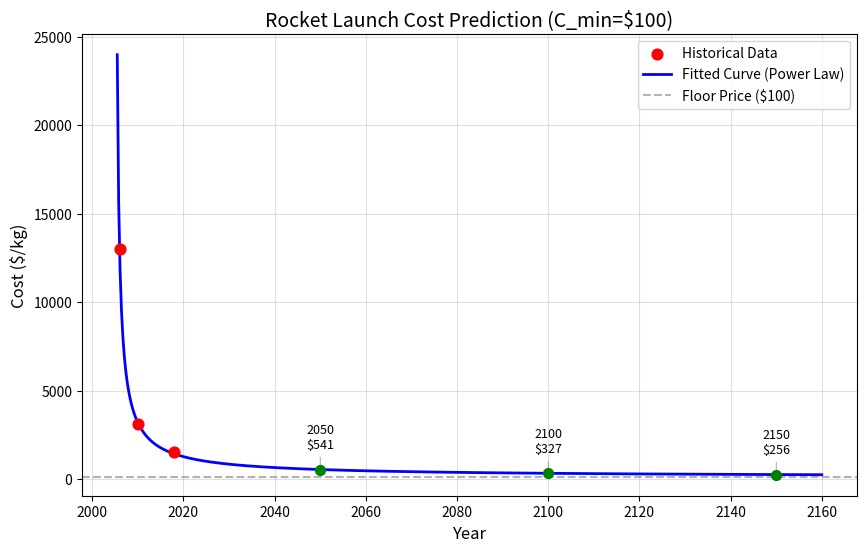

Generate this figure with matplotlib:
import pandas as pd
import numpy as np
from scipy.optimize import curve_fit
import matplotlib.pyplot as plt
import os

# --- 1. 准备工作 ---
os.makedirs('images', exist_ok=True)

# 历史数据 (SpaceX 关键节点)
years_data = np.array([2006, 2010, 2018])
cost_data = np.array([13012.69, 3130.73, 1520.38])
C_MIN = 100  # 用户指定的新地板价

# --- 2. 定义幂律模型 ---
# Cost(t) = C_min + A * (t - 2005)^(-k)
def model_power(t, A, k):
    return C_MIN + A * np.power(t - 2005, -k)

# --- 3. 拟合 ---
p0 = [13000, 0.9] 
popt, pcov = curve_fit(model_power, years_data, cost_data, p0=p0)
A_opt, k_opt = popt

# --- 4. 关键年份预测 ---
years_to_mark = [2050, 2100, 2150]
predictions = {}
print("="*40)
print(f"Scenario B (C_min={C_MIN}) 预测结果")
print("="*40)
print(f"拟合公式: Cost(t) = 100 + {A_opt:.2f} * (t - 2005)^(-{k_opt:.4f})")
print("-" * 40)

for year in years_to_mark:
    cost = model_power(year, A_opt, k_opt)
    predictions[year] = cost
    print(f"{year}年: ${cost:.2f} / kg")
print("="*40)

# --- 5. 绘图 ---
plt.figure(figsize=(10, 6))

# 绘制历史数据
plt.scatter(years_data, cost_data, color='red', s=60, label='Historical Data', zorder=5)

# 绘制拟合曲线
t_range = np.linspace(2005.5, 2160, 500)
cost_fit = model_power(t_range, A_opt, k_opt)
plt.plot(t_range, cost_fit, 'b-', linewidth=2, label='Fitted Curve (Power Law)')

# 标记关键年份 (使用普通圆点)
for year in years_to_mark:
    val = predictions[year]
    plt.scatter(year, val, color='green', s=50, zorder=6) # 普通圆点
    # 添加注释 (年份+价格)
    plt.annotate(f'{year}\n${val:.0f}', 
                 xy=(year, val), 
                 xytext=(0, 15), 
                 textcoords='offset points',
                 ha='center', fontsize=9,
                 arrowprops=dict(arrowstyle='-', color='gray', lw=0.5))

# 地板价参考线
plt.axhline(C_MIN, color='gray', linestyle='--', alpha=0.6, label=f'Floor Price (${C_MIN})')

plt.title(f'Rocket Launch Cost Prediction (C_min=${C_MIN})', fontsize=14)
plt.xlabel('Year', fontsize=12)
plt.ylabel('Cost ($/kg)', fontsize=12)
plt.legend()
plt.grid(True, alpha=0.4)

# 保存
save_path = 'images/rocket_cost_decay_cmin100.png'
plt.savefig(save_path, dpi=300, bbox_inches='tight')
print(f"图表已保存至: {save_path}")